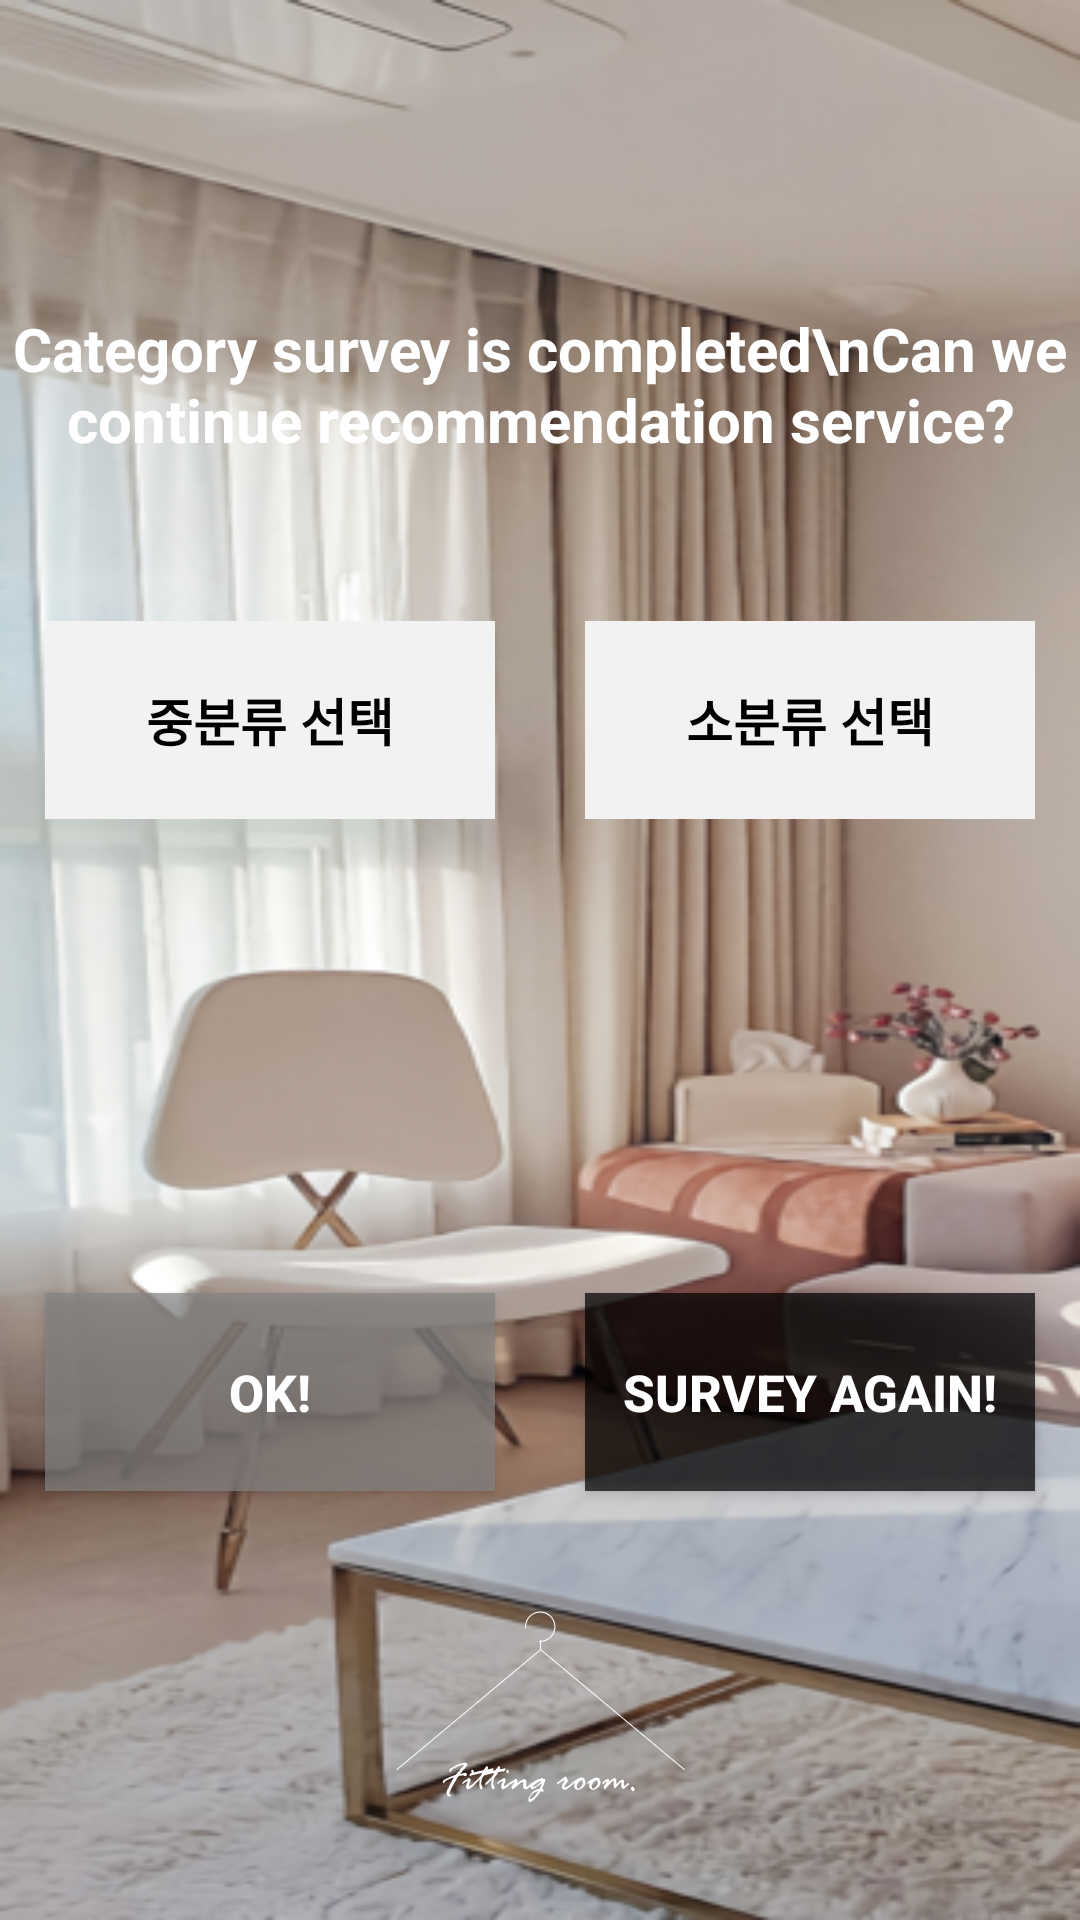

Here is an Android app screen rendered from its layout file. Give the layout XML and the strings, colors and styles it references.
<!-- AndroidManifest.xml: application theme Theme.FittingRoom -->
<!-- res/layout/activity_finish_first_survey.xml -->
<?xml version="1.0" encoding="utf-8"?>
<LinearLayout android:layout_width="match_parent"
    android:layout_height="match_parent"
    android:orientation="vertical"
    android:background="@drawable/main_background"
    android:weightSum="10"
    xmlns:android="http://schemas.android.com/apk/res/android">
    <View
        android:layout_width="match_parent"
        android:layout_height="0dp"
        android:layout_weight="1.5"/>
    <TextView
        android:layout_width="match_parent"
        android:layout_height="0dp"
        android:layout_weight="1"
        android:text="Category survey is completed\nCan we continue recommendation service?"
        android:textSize="20sp"
        android:textColor="#FFFFFF"
        android:textStyle="bold"
        android:gravity="center"/>
    <View
        android:layout_width="match_parent"
        android:layout_height="0dp"
        android:layout_weight="0.5"/>
    <LinearLayout
        android:layout_width="match_parent"
        android:layout_height="0dp"
        android:layout_weight="1.5"
        android:orientation="horizontal"
        android:weightSum="2">
        <TextView
            android:id="@+id/second_choice"
            android:layout_width="0dp"
            android:layout_height="match_parent"
            android:layout_weight="1"
            android:text="중분류 선택"
            android:textSize="17sp"
            android:textColor="#000000"
            android:textStyle="bold"
            android:gravity="center"
            android:layout_margin="15dp"
            android:background="#F2F2F2"/>
        <TextView
            android:id="@+id/third_choice"
            android:layout_width="0dp"
            android:layout_height="match_parent"
            android:layout_weight="1"
            android:text="소분류 선택"
            android:textSize="17sp"
            android:textColor="#000000"
            android:textStyle="bold"
            android:gravity="center"
            android:layout_margin="15dp"
            android:background="#F2F2F2"/>
    </LinearLayout>
    <View
        android:layout_width="match_parent"
        android:layout_height="0dp"
        android:layout_weight="2"/>
    <LinearLayout
        android:layout_width="match_parent"
        android:layout_height="0dp"
        android:layout_weight="1.5"
        android:orientation="horizontal"
        android:weightSum="2">
        <Button
            android:id="@+id/firstsurvey_okbtn"
            android:layout_width="0dp"
            android:layout_height="match_parent"
            android:layout_weight="1"
            android:text="OK!"
            android:textSize="17sp"
            android:textColor="#FFFFFF"
            android:textStyle="bold"
            android:layout_margin="15dp"
            android:background="#B3848484"/>
        <Button
            android:id="@+id/firstsurvey_backbtn"
            android:layout_width="0dp"
            android:layout_height="match_parent"
            android:layout_weight="1"
            android:text="Survey again!"
            android:textSize="17sp"
            android:textColor="#FFFFFF"
            android:textStyle="bold"
            android:layout_margin="15dp"
            android:background="#B3000000"/>
    </LinearLayout>
    <ImageView
        android:layout_width="match_parent"
        android:layout_height="0dp"
        android:layout_weight="2"
        android:src="@drawable/logo_white"
        android:paddingTop="25dp"
        android:scaleType="fitCenter"/>
</LinearLayout>
<!-- resources referenced by this layout -->
<resources>
  <!-- drawable logo_white: png bitmap (drawable, 4261 bytes) -->
  <!-- drawable main_background: jpeg bitmap (drawable, 26977 bytes) -->
  <style name="Theme.FittingRoom" parent="Theme.MaterialComponents.DayNight.DarkActionBar">
          <item name="windowActionBar">false</item>
          <item name="windowNoTitle">true</item>
          
          <item name="colorPrimary">@color/purple_500</item>
          <item name="colorPrimaryVariant">@color/purple_700</item>
          <item name="colorOnPrimary">@color/white</item>
          
          <item name="colorSecondary">@color/teal_200</item>
          <item name="colorSecondaryVariant">@color/teal_700</item>
          <item name="colorOnSecondary">@color/black</item>
          
          <item name="android:statusBarColor" tools:targetApi="l">?attr/colorPrimaryVariant</item>
          
      </style>
  <color name="purple_500">#FF6200EE</color>
  <color name="purple_700">#FF3700B3</color>
  <color name="white">#FFFFFFFF</color>
  <color name="teal_200">#FF03DAC5</color>
  <color name="teal_700">#FF018786</color>
  <color name="black">#B3000000</color>
</resources>
